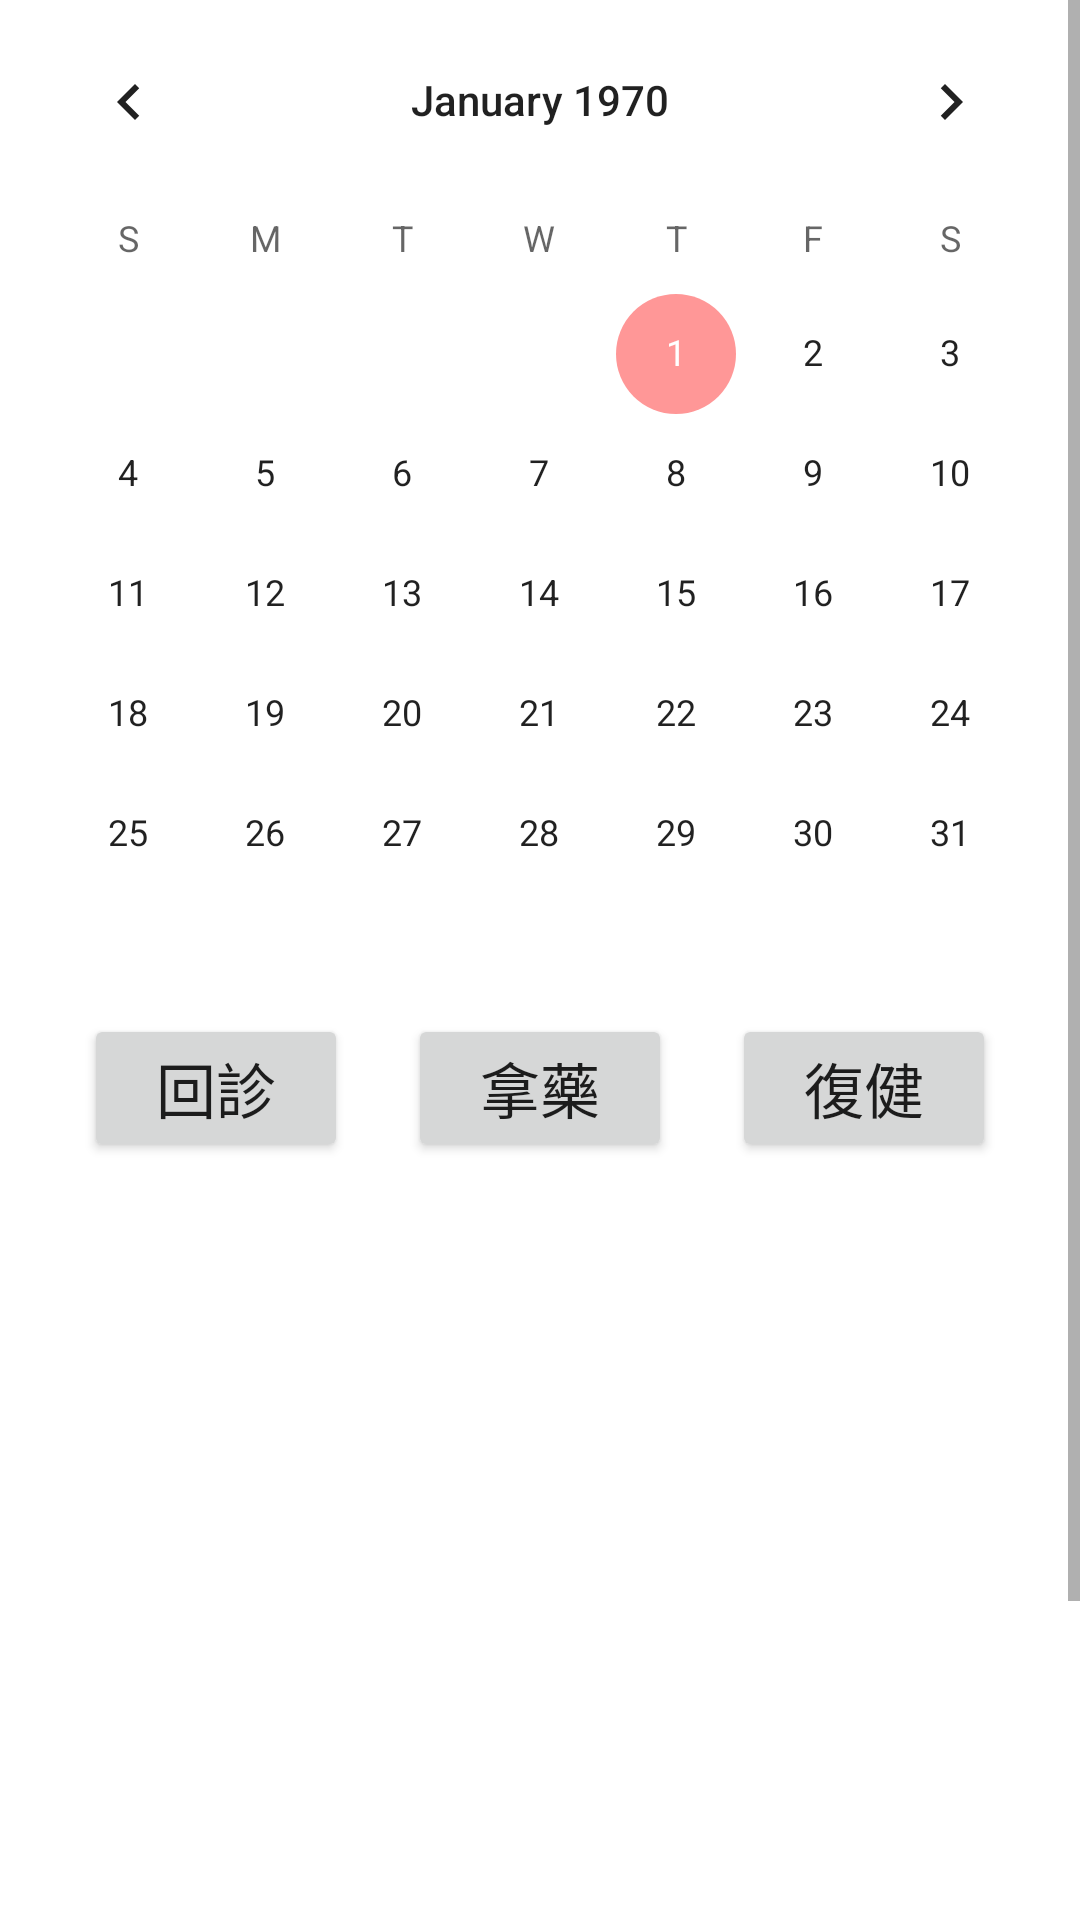

Android layout source for this screen:
<!-- AndroidManifest.xml: application theme Theme.Home -->
<!-- res/layout/activity_calender.xml -->
<?xml version="1.0" encoding="utf-8"?>
<LinearLayout xmlns:android="http://schemas.android.com/apk/res/android"
    xmlns:app="http://schemas.android.com/apk/res-auto"
    xmlns:tools="http://schemas.android.com/tools"
    android:layout_width="match_parent"
    android:layout_height="match_parent"
    android:orientation="vertical"
    tools:context=".MainActivity">


    <ScrollView
        android:layout_width="match_parent"
        android:layout_height="match_parent">

        <LinearLayout
            android:layout_width="match_parent"
            android:layout_height="match_parent"
            android:orientation="vertical">

            <CalendarView
                android:id="@+id/calendarView"
                android:layout_width="match_parent"
                android:layout_height="wrap_content" />

            <LinearLayout
                android:layout_width="match_parent"
                android:layout_height="match_parent"
                android:orientation="horizontal"
                android:gravity="center">

                <Button
                    android:id="@+id/bt_follow_up"
                    android:layout_width="wrap_content"
                    android:layout_height="wrap_content"
                    android:text="回診"
                    android:textSize="20dp" />


                <Button
                    android:id="@+id/bt_receive_medicine"
                    android:layout_width="wrap_content"
                    android:layout_height="wrap_content"
                    android:layout_marginLeft="20dp"
                    android:text="拿藥"
                    android:textSize="20dp" />

                <Button
                    android:id="@+id/bt_rehabilitation"
                    android:layout_width="wrap_content"
                    android:layout_height="wrap_content"
                    android:layout_marginLeft="20dp"
                    android:text="復健"
                    android:textSize="20dp" />

            </LinearLayout>


            <androidx.recyclerview.widget.RecyclerView
                android:id="@+id/rcv_list"
                android:layout_width="match_parent"
                android:layout_height="350dp"
                android:layout_margin="15dp" />

        </LinearLayout>
    </ScrollView>


</LinearLayout>
<!-- resources referenced by this layout -->
<resources>
  <style name="Theme.Home" parent="Theme.MaterialComponents.DayNight.DarkActionBar">
          
          <item name="windowNoTitle">true</item>
          <item name="colorPrimary">@color/bt_color</item>
  
          <item name="colorPrimaryVariant">@color/bt_color</item>
          <item name="colorOnPrimary">@color/white</item>
          
          <item name="colorSecondary">@color/teal_200</item>
          <item name="colorSecondaryVariant">@color/teal_700</item>
          <item name="colorOnSecondary">@color/black</item>
  
  
  
          
          <item name="android:statusBarColor">?attr/colorPrimaryVariant</item>
          
      </style>
  <color name="bt_color">#FF7575</color>
  <color name="white">#FFFFFFFF</color>
  <color name="teal_200">#FF9797</color>
  <color name="teal_700">#FF018786</color>
  <color name="black">#FF000000</color>
</resources>
